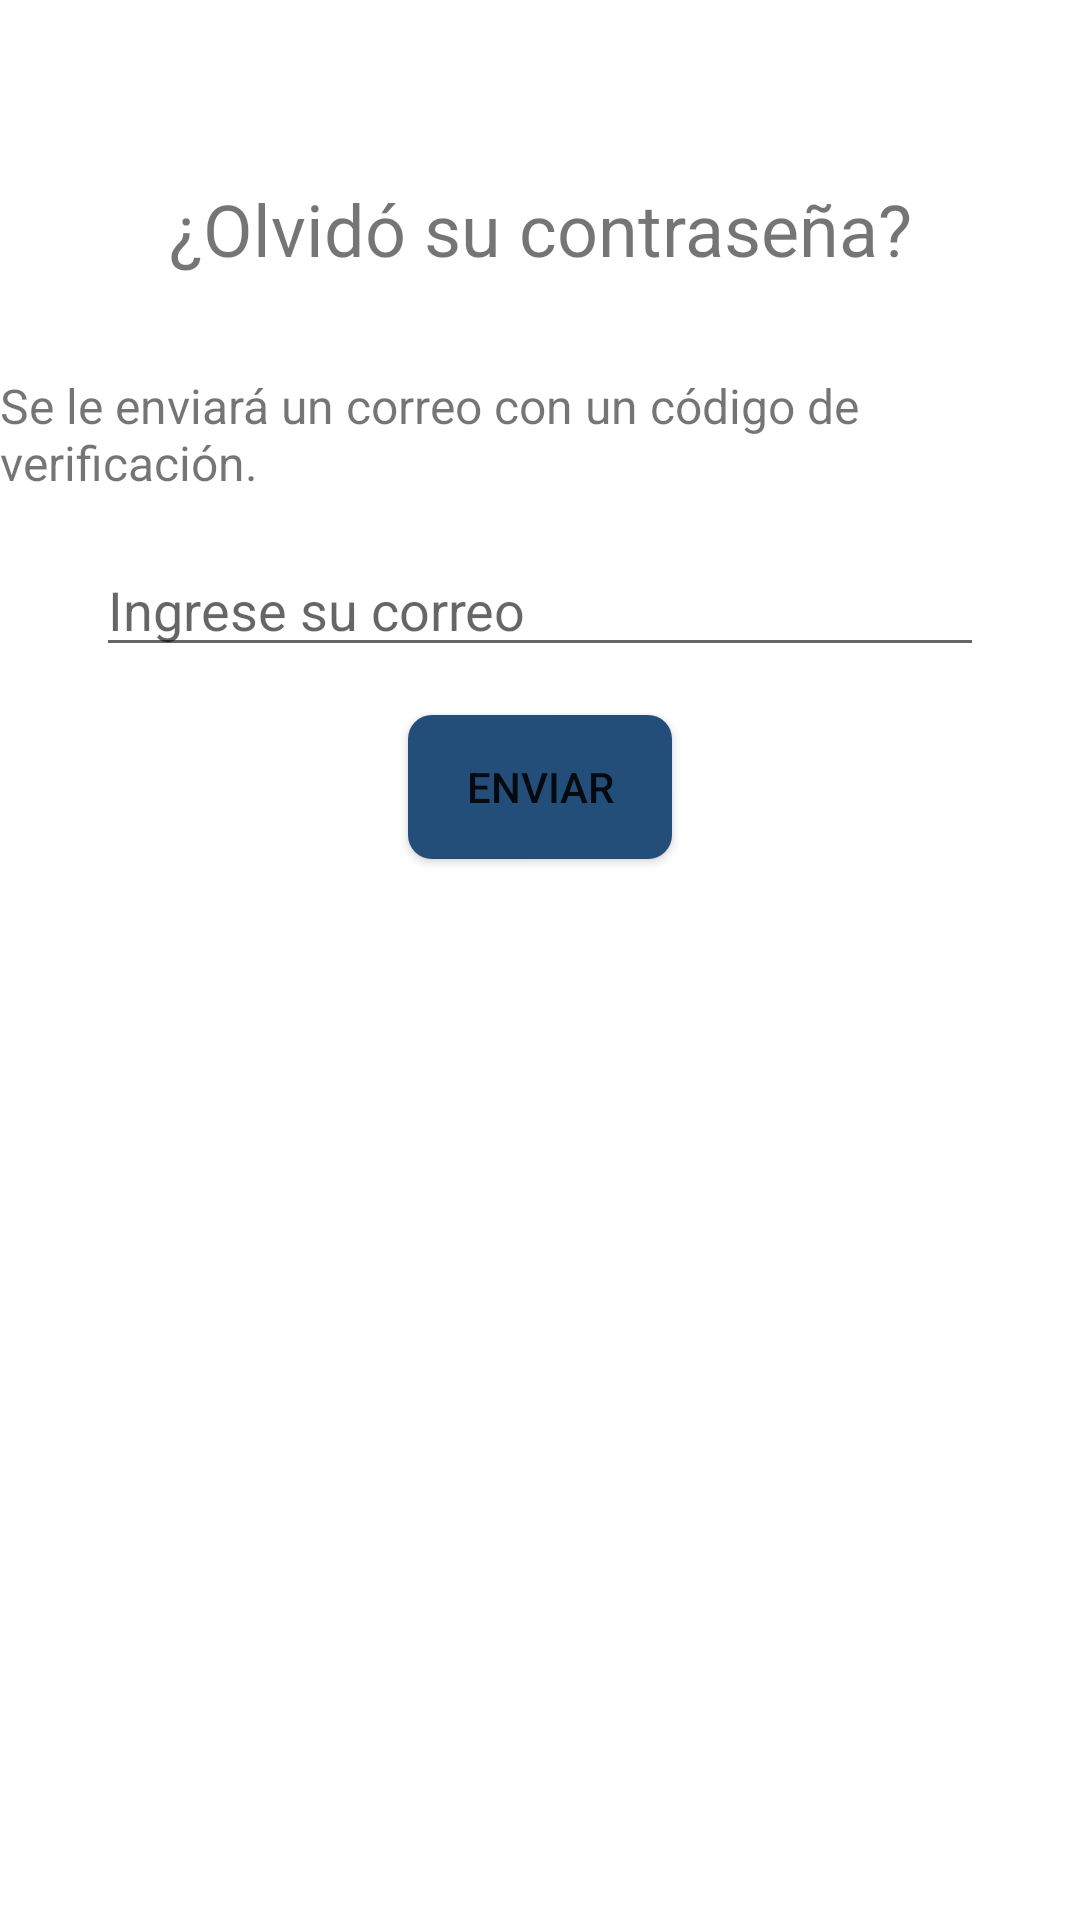

Here is an Android app screen rendered from its layout file. Give the layout XML and the strings, colors and styles it references.
<!-- AndroidManifest.xml: application theme Theme.Appostados -->
<!-- res/layout/activity_forgot_password.xml -->
<?xml version="1.0" encoding="utf-8"?>
<androidx.constraintlayout.widget.ConstraintLayout
    xmlns:android="http://schemas.android.com/apk/res/android"
    xmlns:app="http://schemas.android.com/apk/res-auto"
    xmlns:tools="http://schemas.android.com/tools"
    android:layout_width="match_parent"
    android:layout_height="match_parent">

    <TextView
        android:id="@+id/textViewTitle"
        android:layout_width="wrap_content"
        android:layout_height="wrap_content"
        android:text="¿Olvidó su contraseña?"
        android:textSize="24sp"
        android:layout_marginTop="60dp"
        app:layout_constraintBottom_toTopOf="@+id/textViewDescription"
        app:layout_constraintEnd_toEndOf="parent"
        app:layout_constraintStart_toStartOf="parent"
        app:layout_constraintTop_toTopOf="parent" />

    <TextView
        android:id="@+id/textViewDescription"
        android:layout_width="wrap_content"
        android:layout_height="wrap_content"
        android:layout_marginTop="32dp"
        android:text="Se le enviará un correo con un código de verificación."
        android:textSize="16sp"
        app:layout_constraintBottom_toTopOf="@+id/editTextEmail"
        app:layout_constraintEnd_toEndOf="parent"
        app:layout_constraintStart_toStartOf="parent"
        app:layout_constraintTop_toBottomOf="@+id/textViewTitle" />

    <EditText
        android:id="@+id/editTextEmail"
        android:layout_width="0dp"
        android:layout_height="wrap_content"
        android:layout_marginStart="32dp"
        android:layout_marginTop="16dp"
        android:layout_marginEnd="32dp"
        android:hint="Ingrese su correo"
        android:inputType="textEmailAddress"
        app:layout_constraintEnd_toEndOf="parent"
        app:layout_constraintStart_toStartOf="parent"
        app:layout_constraintTop_toBottomOf="@+id/textViewDescription" />

    <Button
        android:id="@+id/buttonEnviar"
        android:layout_width="wrap_content"
        android:layout_height="wrap_content"
        android:layout_marginTop="16dp"
        android:background="@drawable/button_background"
        android:text="Enviar"
        app:layout_constraintEnd_toEndOf="parent"
        app:layout_constraintStart_toStartOf="parent"
        app:layout_constraintTop_toBottomOf="@+id/editTextEmail" />

</androidx.constraintlayout.widget.ConstraintLayout>
<!-- resources referenced by this layout -->
<resources>
  <!-- drawable button_background (drawable) -->
  <shape xmlns:android="http://schemas.android.com/apk/res/android"
      android:shape="rectangle">
      <solid android:color="@color/blue_2" />
      <corners android:radius="8dp" />
  </shape>
  <style name="Theme.Appostados" parent="Theme.MaterialComponents.DayNight.DarkActionBar">
          
          <item name="colorPrimary">@color/blue_1</item>
          <item name="colorPrimaryVariant">@color/blue_2</item>
          <item name="colorOnPrimary">@color/white</item>
          
          <item name="colorSecondary">@color/blue_3</item>
          <item name="colorSecondaryVariant">@color/blue_4</item>
          <item name="colorOnSecondary">@color/black</item>
          
          <item name="android:statusBarColor">?attr/colorPrimaryVariant</item>
          
      </style>
  <color name="blue_2">#234E79</color>
  <color name="blue_1">#092041</color>
  <color name="white">#FFF</color>
  <color name="blue_3">#54B1BB</color>
  <color name="blue_4">#82F4DD</color>
  <color name="black">#FF000000</color>
</resources>
